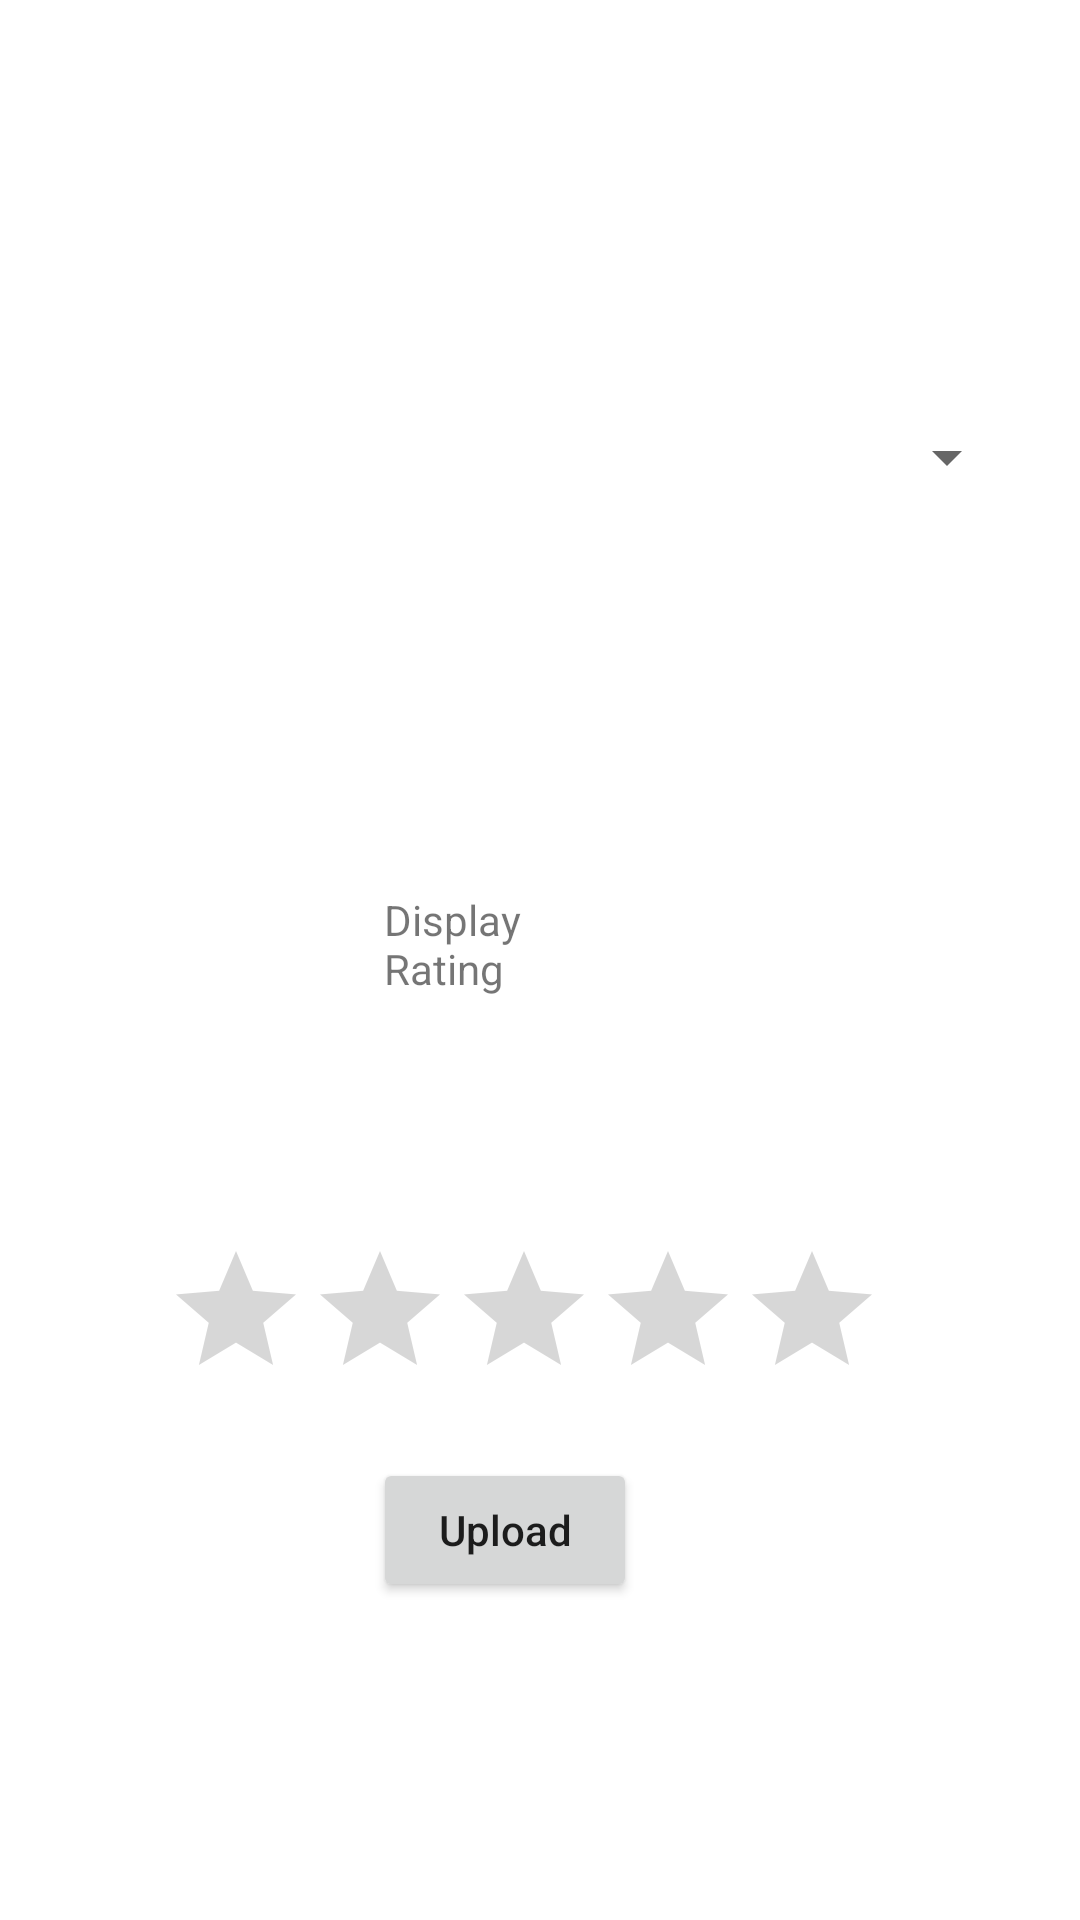

This screen was rendered from an Android layout file. Write that file and the resources it references.
<!-- AndroidManifest.xml: application theme Theme.CovSymps -->
<!-- res/layout/activity_data_base_symp.xml -->
<?xml version="1.0" encoding="utf-8"?>
<androidx.constraintlayout.widget.ConstraintLayout xmlns:android="http://schemas.android.com/apk/res/android"
    xmlns:app="http://schemas.android.com/apk/res-auto"
    xmlns:tools="http://schemas.android.com/tools"
    android:layout_width="match_parent"
    android:layout_height="match_parent"
    tools:context=".DataBaseSymp"
    android:padding="24dp">

    <Button
        android:id="@+id/add_symptom"
        android:layout_width="wrap_content"
        android:layout_height="wrap_content"
        android:text="Upload"
        android:textAllCaps="false"
        app:layout_constraintBottom_toBottomOf="parent"
        app:layout_constraintEnd_toEndOf="parent"
        app:layout_constraintHorizontal_bias="0.448"
        app:layout_constraintStart_toStartOf="parent"
        app:layout_constraintTop_toTopOf="parent"
        app:layout_constraintVertical_bias="0.849" />

    <RatingBar
        android:id="@+id/ratingBar"
        android:layout_width="wrap_content"
        android:layout_height="wrap_content"
        app:layout_constraintBottom_toBottomOf="parent"
        app:layout_constraintEnd_toEndOf="parent"
        app:layout_constraintHorizontal_bias="0.426"
        app:layout_constraintStart_toStartOf="parent"
        app:layout_constraintTop_toTopOf="parent"
        app:layout_constraintVertical_bias="0.727" />

    <Spinner
        android:id="@+id/spinner"
        android:layout_width="318dp"
        android:layout_height="42dp"
        app:layout_constraintBottom_toBottomOf="parent"
        app:layout_constraintEnd_toEndOf="parent"
        app:layout_constraintHorizontal_bias="0.494"
        app:layout_constraintStart_toStartOf="parent"
        app:layout_constraintTop_toTopOf="parent"
        app:layout_constraintVertical_bias="0.195" />

    <TextView
        android:id="@+id/textViewRating"
        android:layout_width="88dp"
        android:layout_height="46dp"
        android:text="Display Rating"
        app:layout_constraintBottom_toBottomOf="parent"
        app:layout_constraintEnd_toEndOf="parent"
        app:layout_constraintHorizontal_bias="0.464"
        app:layout_constraintStart_toStartOf="parent"
        app:layout_constraintTop_toTopOf="parent" />
</androidx.constraintlayout.widget.ConstraintLayout>
<!-- resources referenced by this layout -->
<resources>
  <style name="Theme.CovSymps" parent="Theme.MaterialComponents.DayNight.DarkActionBar">
          
          <item name="colorPrimary">@color/purple_500</item>
          <item name="colorPrimaryVariant">@color/purple_700</item>
          <item name="colorOnPrimary">@color/white</item>
          
          <item name="colorSecondary">@color/teal_200</item>
          <item name="colorSecondaryVariant">@color/teal_700</item>
          <item name="colorOnSecondary">@color/black</item>
          
          <item name="android:statusBarColor" tools:targetApi="l">?attr/colorPrimaryVariant</item>
          
      </style>
  <!-- not gathered from this repository: default colours our renderer supplied (Android Studio template values) -->
  <color name="purple_500">#FF6200EE</color>
  <color name="purple_700">#FF3700B3</color>
  <color name="teal_200">#FF03DAC5</color>
  <color name="teal_700">#FF018786</color>
  <color name="black">#FF000000</color>
  <color name="white">#FFFFFFFF</color>
</resources>
